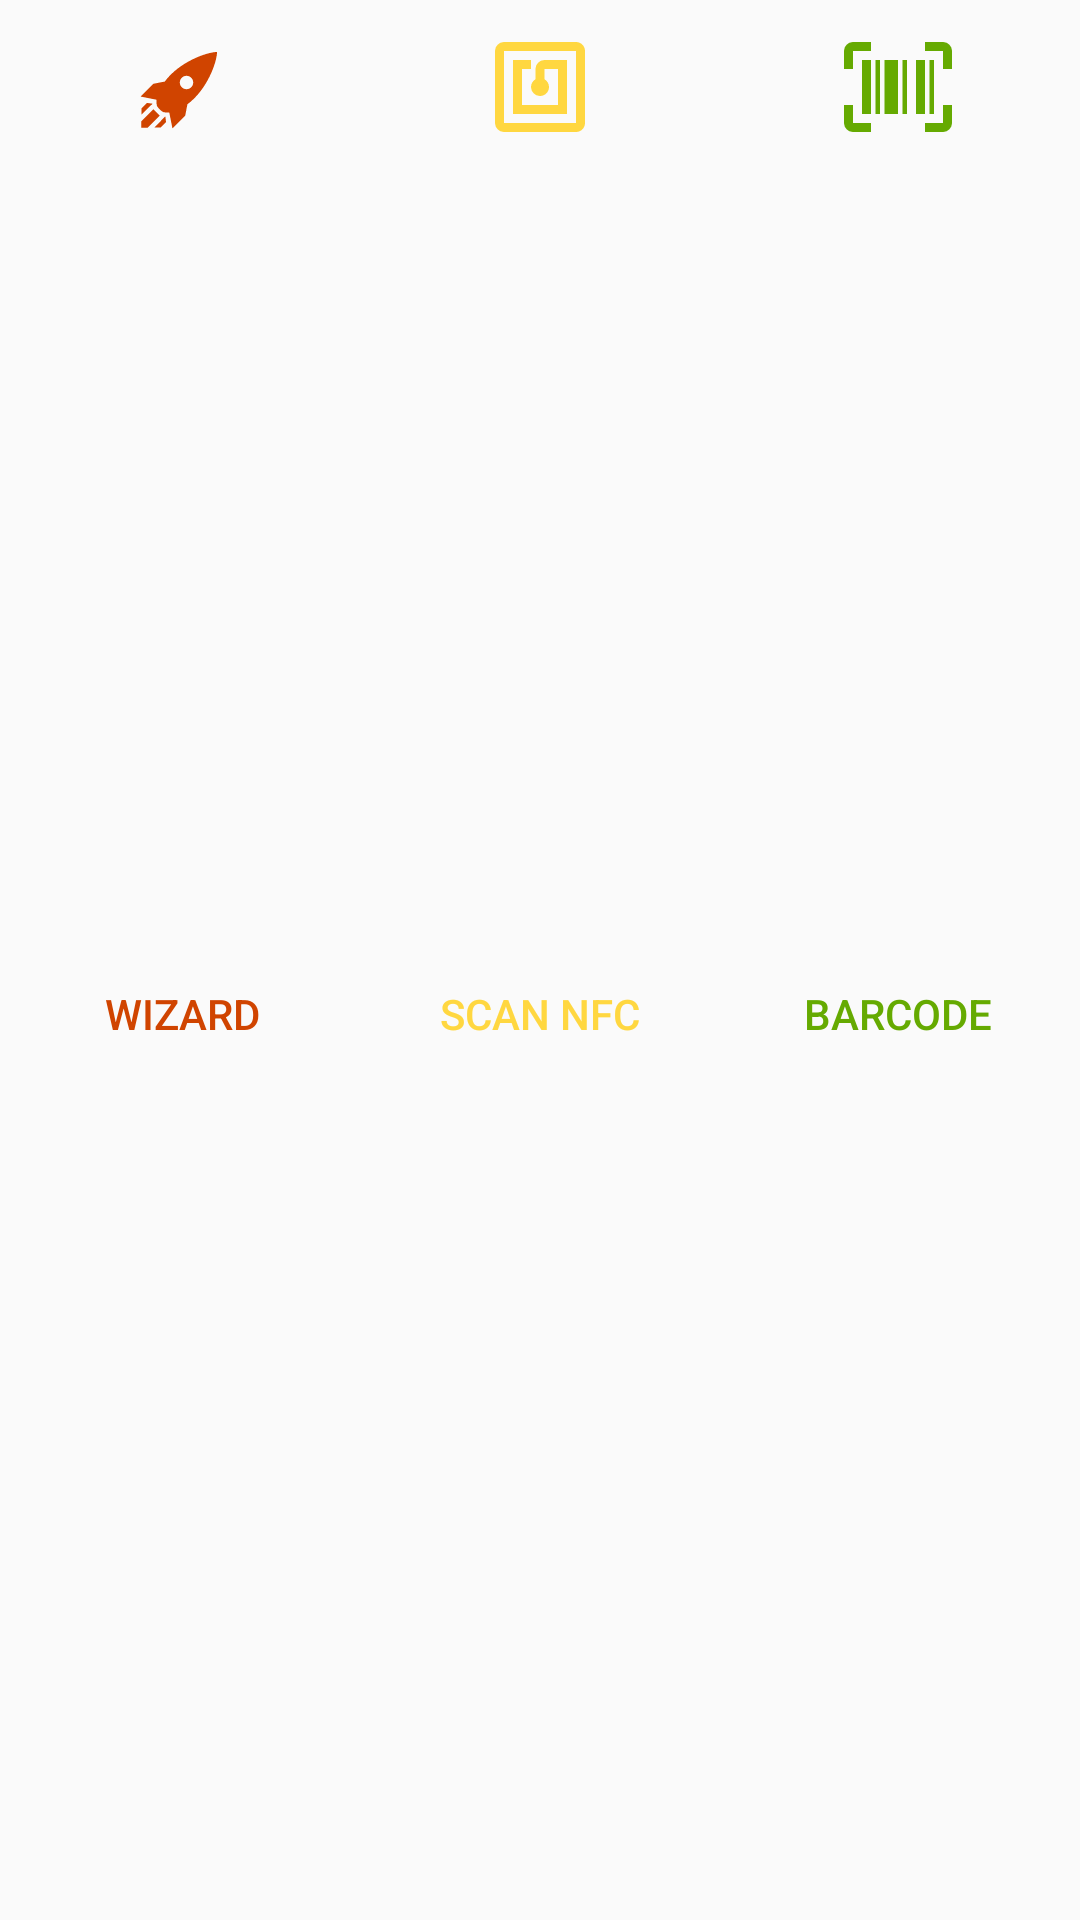

Android layout source for this screen:
<!-- AndroidManifest.xml: application theme AppTheme -->
<!-- res/layout/pref_connection_buttons.xml -->
<?xml version="1.0" encoding="utf-8"?>
<LinearLayout xmlns:android="http://schemas.android.com/apk/res/android"
    android:orientation="horizontal"
    android:layout_width="fill_parent"
    android:layout_height="90dp"
    android:padding="1dp"
    android:weightSum="3">

    <Button
        android:id="@+id/creator_gate_id_button"
        style="?android:attr/buttonBarButtonStyle"
        android:layout_width="match_parent"
        android:layout_height="fill_parent"
        android:drawableTop="@drawable/ic_run_wizard"
        android:text="@string/button_wizard_gate_id"
        android:textColor="@color/SettingsRed"
        android:onClick="wizardGateOnButtonClick"
        android:layout_weight="1"/>
    <Button
        android:id="@+id/nfc_gate_id_button"
        style="?android:attr/buttonBarButtonStyle"
        android:layout_width="match_parent"
        android:layout_height="fill_parent"
        android:drawableTop="@drawable/ic_nfc_gate_id_icon"
        android:text="@string/button_nfc_gate_id"
        android:textColor="@color/SettingsYellow"
        android:onClick="nfcGateOnButtonClick"
        android:layout_weight="1"/>
    <Button
        android:id="@+id/scan_gate_id_button"
        style="?android:attr/buttonBarButtonStyle"
        android:layout_width="match_parent"
        android:layout_height="fill_parent"
        android:drawableTop="@drawable/ic_scan_gate_id_icon"
        android:text="@string/button_scan_gate_id"
        android:textColor="@color/settingsGreen"
        android:onClick="scanGateOnButtonClick"
        android:layout_weight="1"/>

</LinearLayout>
<!-- resources referenced by this layout -->
<resources>
  <color name="SettingsRed">#d04400</color>
  <color name="SettingsYellow">#FFD740</color>
  <color name="settingsGreen">#65aa01</color>
  <!-- drawable ic_nfc_gate_id_icon (drawable) -->
  <vector xmlns:android="http://schemas.android.com/apk/res/android"
  android:height="36dp"
  android:width="36dp"
  android:viewportWidth="24"
  android:viewportHeight="24">
  <path android:fillColor="@color/SettingsYellow" android:pathData="M18,6H13A2,2 0 0,0 11,8V10.28C10.41,10.62 10,11.26 10,12A2,2 0 0,0 12,14C13.11,14 14,13.1 14,12C14,11.26 13.6,10.62 13,10.28V8H16V16H8V8H10V6H8L6,6V18H18M20,20H4V4H20M20,2H4A2,2 0 0,0 2,4V20A2,2 0 0,0 4,22H20C21.11,22 22,21.1 22,20V4C22,2.89 21.11,2 20,2Z" />
  </vector>
  <!-- drawable ic_run_wizard (drawable) -->
  <vector xmlns:android="http://schemas.android.com/apk/res/android"
  android:height="36dp"
  android:width="36dp"
  android:viewportWidth="24"
  android:viewportHeight="24">
  <path android:fillColor="@color/SettingsRed" android:pathData="M2.81,14.12L5.64,11.29L8.17,10.79C11.39,6.41 17.55,4.22 19.78,4.22C19.78,6.45 17.59,12.61 13.21,15.83L12.71,18.36L9.88,21.19L9.17,17.66C7.76,17.66 7.76,17.66 7.05,16.95C6.34,16.24 6.34,16.24 6.34,14.83L2.81,14.12M5.64,16.95L7.05,18.36L4.39,21.03H2.97V19.61L5.64,16.95M4.22,15.54L5.46,15.71L3,18.16V16.74L4.22,15.54M8.29,18.54L8.46,19.78L7.26,21H5.84L8.29,18.54M13,9.5A1.5,1.5 0 0,0 11.5,11A1.5,1.5 0 0,0 13,12.5A1.5,1.5 0 0,0 14.5,11A1.5,1.5 0 0,0 13,9.5Z" />
  </vector>
  <!-- drawable ic_scan_gate_id_icon (drawable) -->
  <vector xmlns:android="http://schemas.android.com/apk/res/android"
  android:height="36dp"
  android:width="36dp"
  android:viewportWidth="24"
  android:viewportHeight="24">
  <path android:fillColor="@color/settingsGreen" android:pathData="M4,6H6V18H4V6M7,6H8V18H7V6M9,6H12V18H9V6M13,6H14V18H13V6M16,6H18V18H16V6M19,6H20V18H19V6M2,4V8H0V4A2,2 0 0,1 2,2H6V4H2M22,2A2,2 0 0,1 24,4V8H22V4H18V2H22M2,16V20H6V22H2A2,2 0 0,1 0,20V16H2M22,20V16H24V20A2,2 0 0,1 22,22H18V20H22Z" />
  </vector>
  <string name="button_nfc_gate_id">Scan NFC</string>
  <string name="button_scan_gate_id">Barcode</string>
  <string name="button_wizard_gate_id">Wizard</string>
  <style name="AppTheme" parent="Theme.AppCompat.Light.DarkActionBar">
          
          <item name="colorPrimary">@color/colorPrimary</item>
          <item name="colorPrimaryDark">@color/colorPrimary</item>
          <item name="colorAccent">@color/colorOrange</item>
      </style>
  <color name="colorPrimary">#333333</color>
  <color name="colorOrange">#f14f06</color>
</resources>
